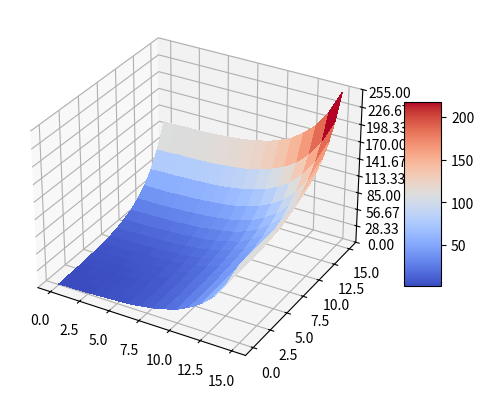

This figure's Python source:
import matplotlib.pyplot as plt
from matplotlib import cm
from matplotlib.ticker import LinearLocator
import numpy as np

fig, ax = plt.subplots(subplot_kw={"projection": "3d"})

# Make data.
X = np.arange(0, 16, 1)
Y = np.arange(0, 16, 1)
X, Y = np.meshgrid(X, Y)
# np.exp2(-((15-x)/2))
R = np.exp2(-((15-X)/2)) + np.exp2(-((15-Y)/2))
Z = np.around(R*255/2)
print (Z.astype(int))
# Plot the surface.
surf = ax.plot_surface(X, Y, Z, cmap=cm.coolwarm,
                       linewidth=0, antialiased=False)

# Customize the z axis.
ax.set_zlim(0, 255)
ax.zaxis.set_major_locator(LinearLocator(10))
# A StrMethodFormatter is used automatically
ax.zaxis.set_major_formatter('{x:.02f}')

# Add a color bar which maps values to colors.
fig.colorbar(surf, shrink=0.5, aspect=5)

plt.show()